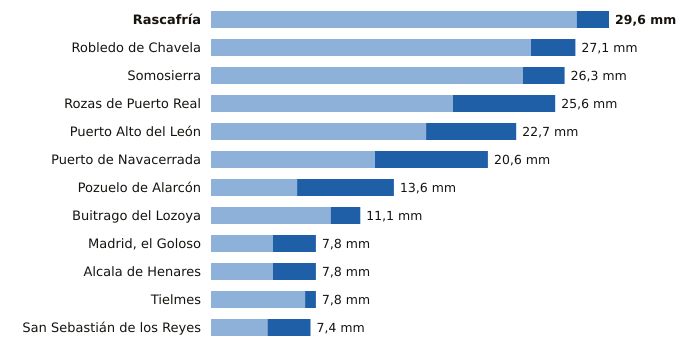

Data behind this chart, as committed beside it:
estacion, provincia, indicativo, mm_6_dias_anteriores, mm_hoy, mm_7_dias, horas_de_hoy
Rascafría, Madrid, 3104Y, 27.2, 2.4, 29.6, 18
Robledo de Chavela, Madrid, 3338, 23.8, 3.3, 27.1, 20
Somosierra, Madrid, 3111D, 23.2, 3.1, 26.3, 20
Rozas de Puerto Real, Madrid, 3330Y, 18.0, 7.6, 25.6, 17
Puerto Alto del León, Madrid, 3266A, 16.0, 6.7, 22.7, 20
Puerto de Navacerrada, Madrid, 2462, 12.2, 8.4, 20.6, 20
Pozuelo de Alarcón, Madrid, 3194Y, 6.4, 7.2, 13.6, 18
Buitrago del Lozoya, Madrid, 3110C, 8.9, 2.2, 11.1, 20
Madrid, el Goloso, Madrid, 3126Y, 4.6, 3.2, 7.8, 19
Alcala de Henares, Madrid, 3170Y, 4.6, 3.2, 7.8, 18
Tielmes, Madrid, 3229Y, 7.0, 0.8, 7.8, 19
San Sebastián de los Reyes, Madrid, 3125Y, 4.2, 3.2, 7.4, 19
